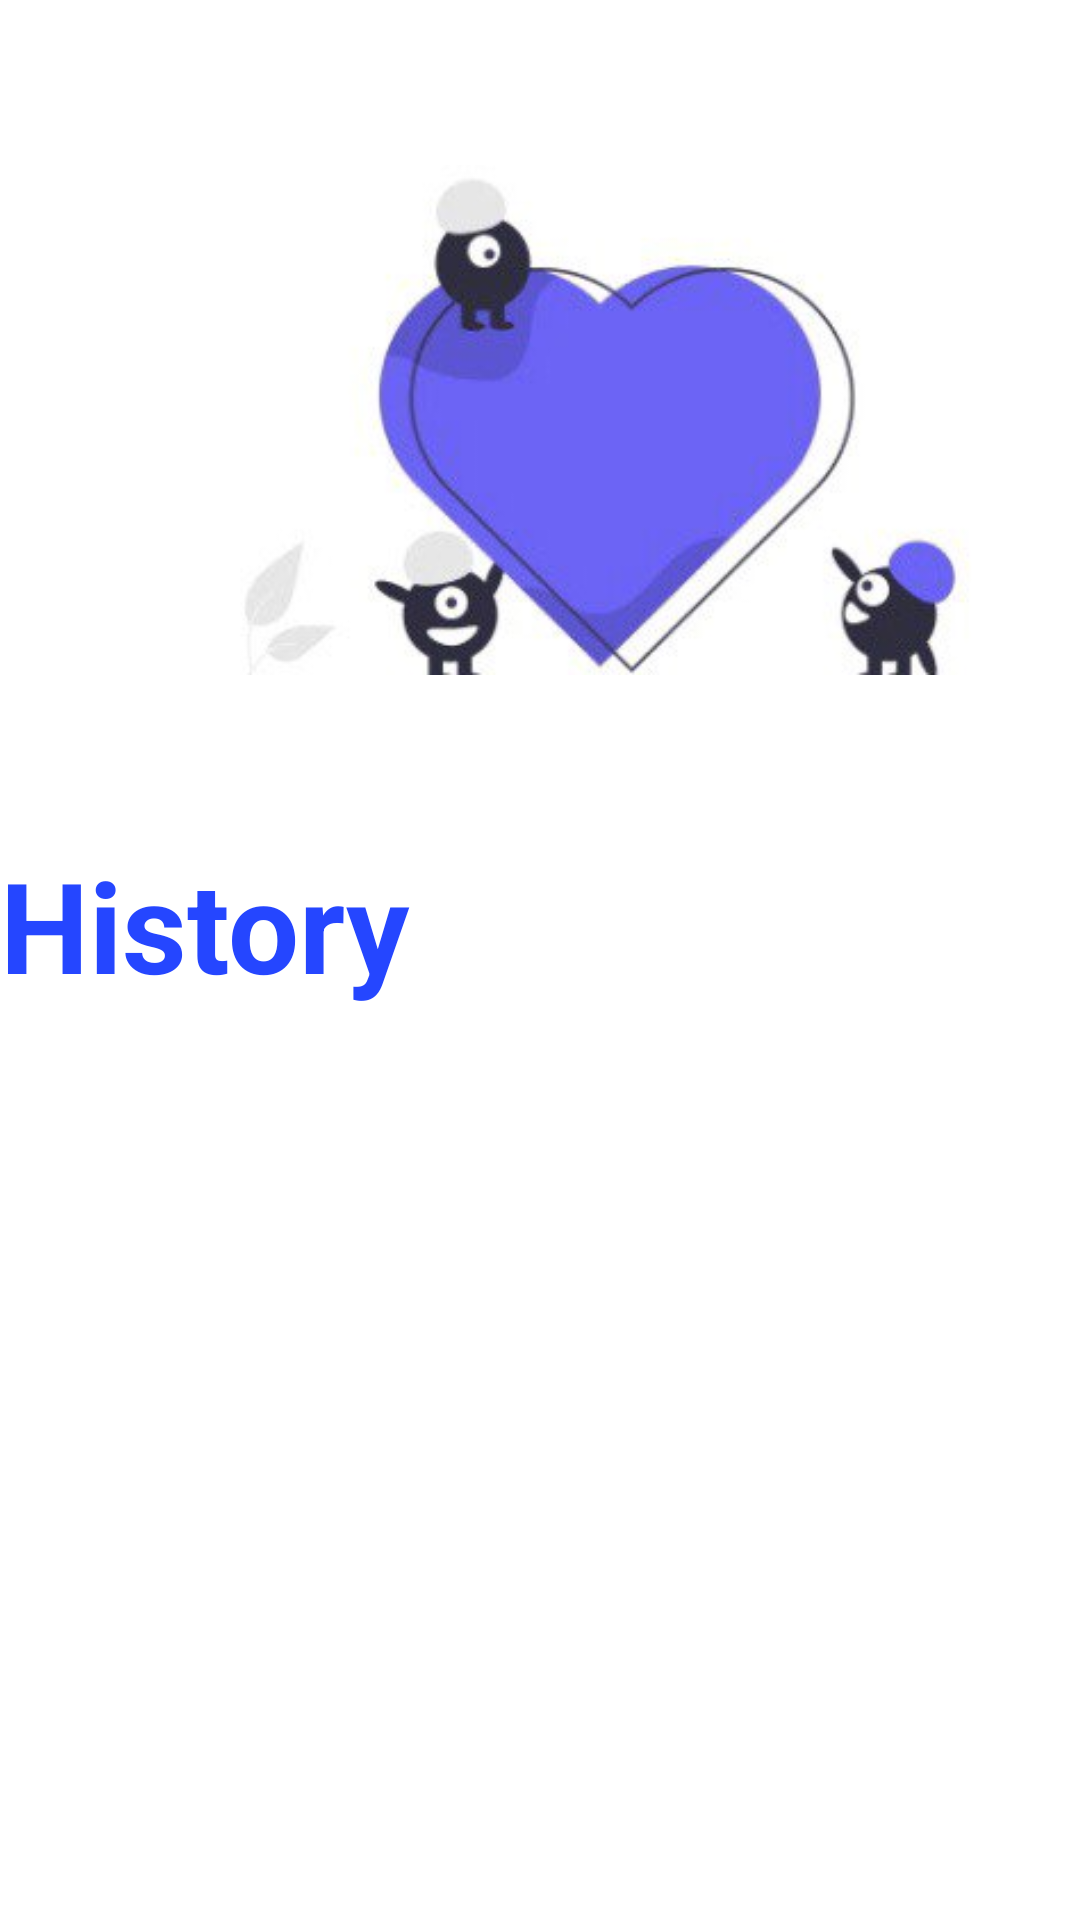

The Android layout XML behind this screen, and the referenced resources:
<!-- AndroidManifest.xml: application theme Theme.LoveCaculator -->
<!-- res/layout/fragment_history.xml -->
<?xml version="1.0" encoding="utf-8"?>
<LinearLayout xmlns:android="http://schemas.android.com/apk/res/android"
    xmlns:tools="http://schemas.android.com/tools"
    android:layout_width="match_parent"
    android:orientation="vertical"
    android:layout_height="match_parent"
    tools:context=".HistoryFragment">

    <ImageView
        android:layout_marginStart="68dp"
        android:src="@drawable/ic_photo_result"
        android:layout_width="280dp"
        android:layout_height="280dp"/>

    <TextView
        android:textStyle="bold"
        android:textSize="42sp"
        android:textColor="#2546FF"
        android:text="@string/history"
        android:layout_width="wrap_content"
        android:layout_height="wrap_content"/>

    <ScrollView
        android:layout_width="match_parent"
        android:layout_height="match_parent">

        <TextView
            android:id="@+id/tv_history"
            android:textColor="@color/black"
            android:textSize="38sp"
            android:layout_width="match_parent"
            android:layout_height="wrap_content"/>

    </ScrollView>




</LinearLayout>
<!-- resources referenced by this layout -->
<resources>
  <color name="black">#FF000000</color>
  <!-- drawable ic_photo_result: jpg bitmap (drawable, 10761 bytes) -->
  <string name="history">History</string>
  <style name="Theme.LoveCaculator" parent="Theme.MaterialComponents.DayNight.DarkActionBar">
          
          <item name="colorPrimary">@color/purple_500</item>
          <item name="colorPrimaryVariant">@color/purple_700</item>
          <item name="colorOnPrimary">@color/white</item>
          
          <item name="colorSecondary">@color/teal_200</item>
          <item name="colorSecondaryVariant">@color/teal_700</item>
          <item name="colorOnSecondary">@color/black</item>
          
          <item name="android:statusBarColor">?attr/colorPrimaryVariant</item>
          
      </style>
  <color name="purple_500">#FF6200EE</color>
  <color name="purple_700">#FF3700B3</color>
  <color name="white">#FFFFFFFF</color>
  <color name="teal_200">#FF03DAC5</color>
  <color name="teal_700">#FF018786</color>
</resources>
